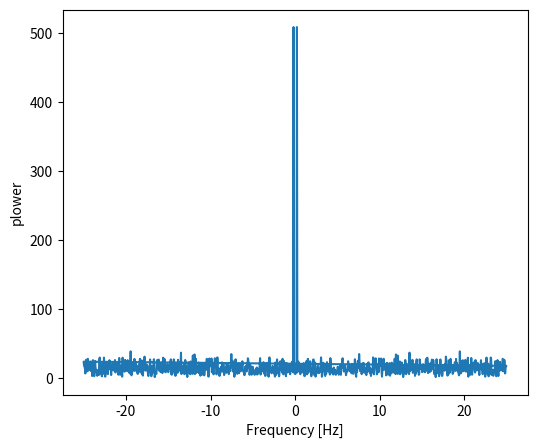

The matplotlib source for this figure: (Note: this script raises an exception after producing the figure.)
import numpy as np
from scipy import fftpack
from matplotlib import pyplot as plt

    #신호를 생성합니다.
    # Seed the random number generator
np.random.seed(1234)

time_step = 0.02
period = 5.

time_vec = np.arange(0, 20, time_step)
sig = (np.sin(2 * np.pi / period * time_vec) + 0.5 * np.random.randn(time_vec.size))

print(sig)
print(sig.size)

#plt.figure(figsize=(6, 5))
#plt.plot(time_vec, sig, label='Original signal')

#FFT의 Power를 계산합니다.
# The FFT of the signal.
sig_fft = fftpack.fft(sig)

# And the power (sig_fft is of complex dtype)
power = np.abs(sig_fft)

# The corresponding frequencies
sample_freq = fftpack.fftfreq(sig.size, d=time_step)

# Plot the FFT power
plt.figure(figsize=(6, 5))
plt.plot(sample_freq, power)
plt.xlabel('Frequency [Hz]')
plt.ylabel('plower')

"""
# find the peak frequency: we can focus on only the positive frequencies
pos_mask = np.where(sample_freq > 0)
freqs = sample_freq[pos_mask]
peak_freq = freqs[power[pos_mask].argmax()]

# check that it does indeed correspond to the frequency that we generate
# the signal with
np.allclose(peak_freq, 1./period)

# an inner plot to show the peak frequency
axes = plt.axes([0.55, 0.3, 0.3, 0.5])
plt.title('peak frequency')
plt.plot(freqs[:8], power[:8])
plt.setp(axes, yticks=[])
# scipy.signal.find_peaks_cwt can also be used for more advanced  peak detection
"""

#모든 high frequencies를 제거합니다.
high_freq_fft = sig_fft.copy()
high_freq_fft[np.abs(sample_freq) > peak_freq] = 0
filtered_sig = fftpack.ifft(high_freq_fft)

plt.figure(figsize=(6, 5))
plt.plot(time_vec, sig, label='Original signal')
plt.plot(time_vec, filtered_sig, linewidth=3, label='Filtered signal')
plt.xlabel('Time [s]')
plt.ylabel('Amplitude')

plt.legend(loc='best')

plt.show()